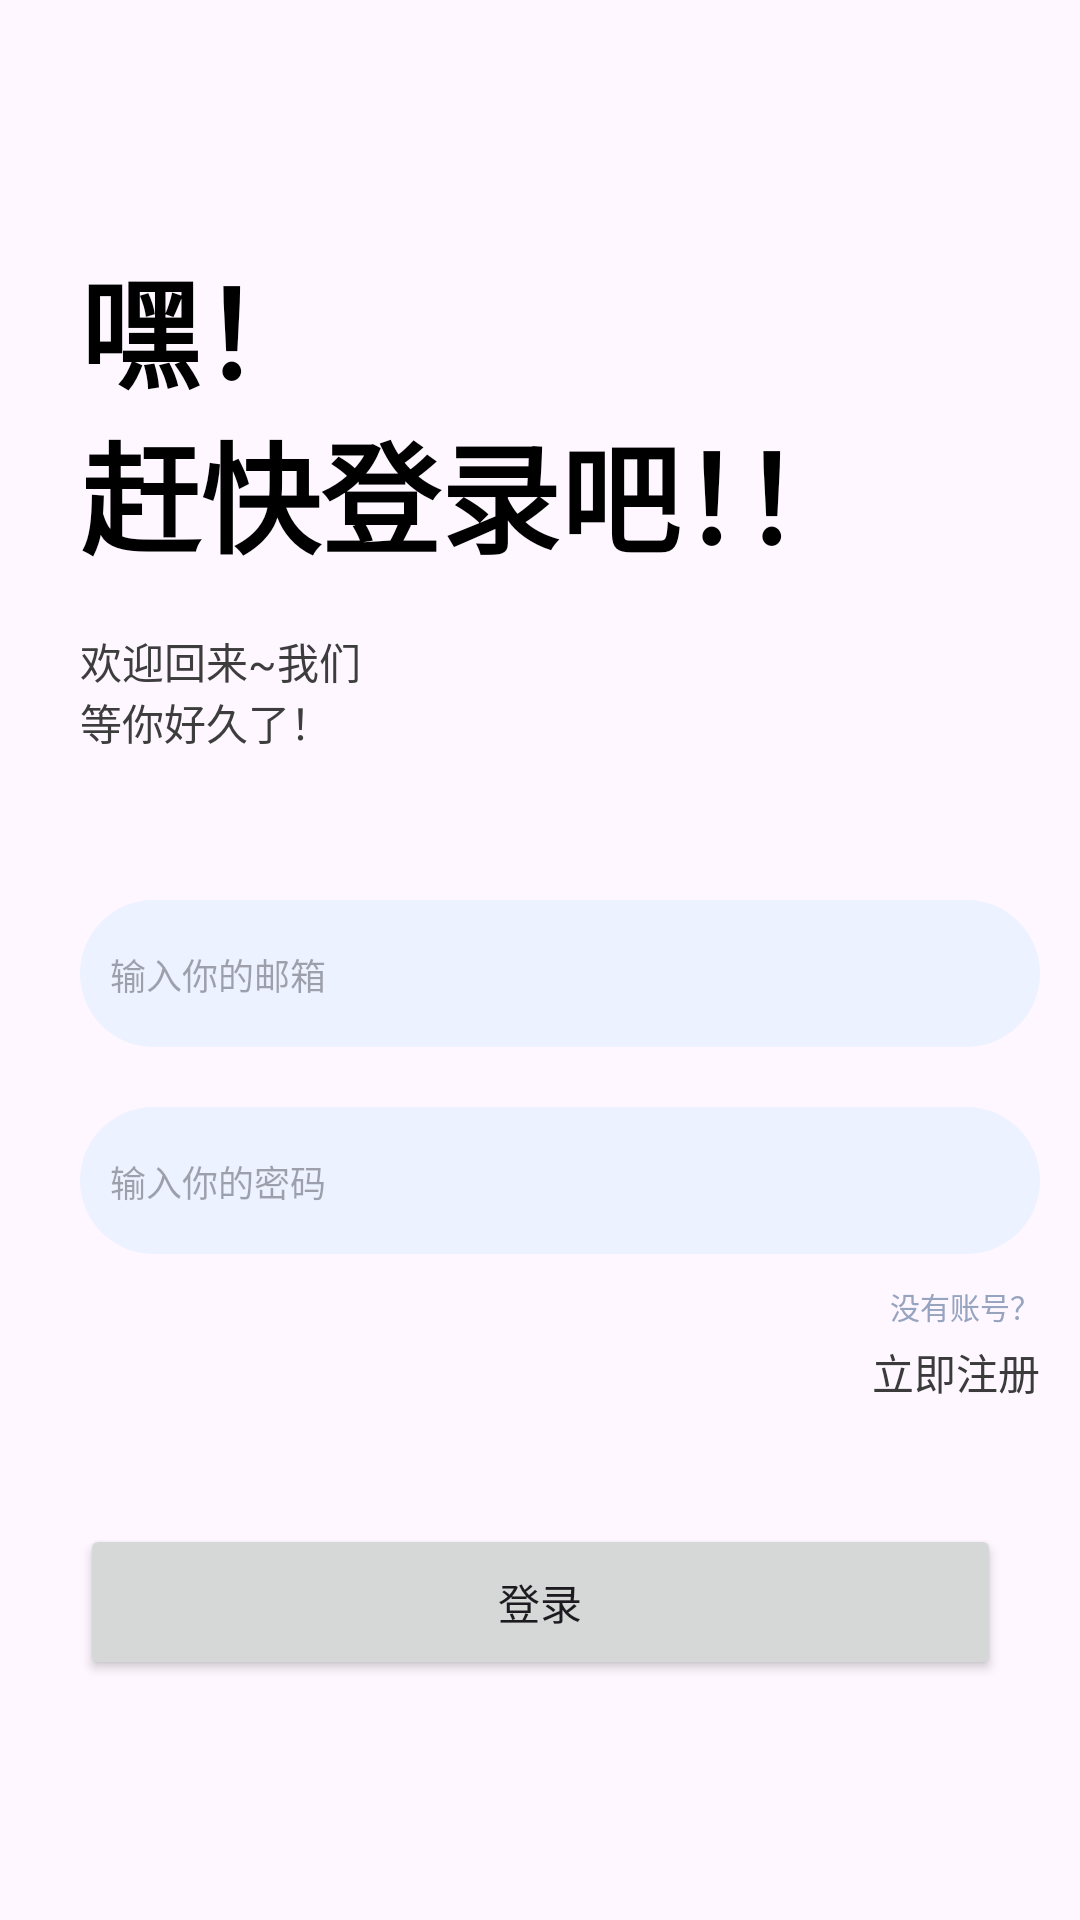

Android layout source for this screen:
<!-- AndroidManifest.xml: application theme Theme.MurphyCampus -->
<!-- res/layout/activity_login.xml -->
<?xml version="1.0" encoding="utf-8"?>
<androidx.constraintlayout.widget.ConstraintLayout xmlns:android="http://schemas.android.com/apk/res/android"
    xmlns:app="http://schemas.android.com/apk/res-auto"
    xmlns:tools="http://schemas.android.com/tools"
    android:layout_width="match_parent"
    android:layout_height="match_parent"
    tools:context=".controller.LoginActivity">



    <TextView
        android:id="@+id/tv_login_title_1"
        android:layout_width="236dp"
        android:layout_height="55dp"
        android:layout_marginLeft="10dp"
        android:layout_marginTop="80dp"
        android:text="嘿！"
        android:textColor="@android:color/black"
        android:textSize="40sp"
        android:textStyle="bold"
        app:layout_constraintEnd_toEndOf="parent"
        app:layout_constraintHorizontal_bias="0.145"
        app:layout_constraintStart_toStartOf="parent"
        app:layout_constraintTop_toTopOf="parent" />

    <TextView
        android:id="@+id/tv_login_title_2"
        android:layout_width="wrap_content"
        android:layout_height="55dp"
        android:text="赶快登录吧！！"
        android:textColor="@android:color/black"
        android:textSize="40sp"
        android:textStyle="bold"
        app:layout_constraintStart_toStartOf="@+id/tv_login_title_1"
        app:layout_constraintTop_toBottomOf="@+id/tv_login_title_1" />

    <TextView
        android:id="@+id/textView"
        android:layout_width="95dp"
        android:layout_height="40dp"
        android:layout_marginTop="20dp"
        android:text="欢迎回来~我们等你好久了！"
        android:textColor="#ff3d3d3d"
        android:textSize="14sp"
        app:layout_constraintStart_toStartOf="@+id/tv_login_title_2"
        app:layout_constraintTop_toBottomOf="@+id/tv_login_title_2" />

    <View
        android:id="@+id/view"
        android:layout_width="320dp"
        android:layout_height="49dp"
        android:layout_marginTop="50dp"
        android:background="@drawable/login_round_round"
        app:layout_constraintStart_toStartOf="@+id/textView"
        app:layout_constraintTop_toBottomOf="@+id/textView"
        tools:ignore="MissingConstraints"></View>

    <EditText
        android:id="@+id/email"
        android:layout_width="300dp"
        android:layout_height="30dp"
        android:layout_marginTop="10dp"
        android:layout_marginLeft="10dp"
        android:textColor="#ff97a4c0"
        android:textSize="12sp"
        android:background="@drawable/bg_cursor"
        android:hint="输入你的邮箱"
        android:inputType="text"
        app:layout_constraintStart_toStartOf="@+id/view"
        app:layout_constraintTop_toTopOf="@+id/view" />

    <View
        android:id="@+id/view1"
        android:layout_width="320dp"
        android:layout_height="49dp"
        android:layout_marginTop="20dp"
        android:background="@drawable/login_round_round"

        app:layout_constraintStart_toStartOf="@+id/view"
        app:layout_constraintTop_toBottomOf="@+id/view"
        tools:ignore="MissingConstraints"></View>

    <EditText
        android:id="@+id/password"
        android:layout_width="300dp"
        android:layout_height="30dp"
        android:layout_marginTop="10dp"
        android:layout_marginLeft="10dp"
        android:background="@drawable/bg_cursor"
        android:inputType="textPassword"
        android:textColor="#ff97a4c0"
        android:textSize="12sp"
        android:hint="输入你的密码"
        app:layout_constraintStart_toStartOf="@+id/view1"
        app:layout_constraintTop_toTopOf="@+id/view1" />

    <Button
        android:id="@+id/login"
        android:layout_width="307dp"
        android:layout_height="52dp"
        android:layout_marginTop="90dp"
        android:text="登录"
        app:layout_constraintEnd_toEndOf="parent"
        app:layout_constraintStart_toStartOf="parent"
        app:layout_constraintTop_toBottomOf="@+id/view1" />


    <TextView
        android:id="@+id/textView4"
        android:layout_width="wrap_content"
        android:layout_height="14dp"
        android:layout_marginTop="10dp"
        android:text="没有账号？"
        android:textColor="#ff97a4c0"
        android:textSize="10sp"
        app:layout_constraintEnd_toEndOf="@+id/view1"
        app:layout_constraintTop_toBottomOf="@+id/view1" />

    <TextView
        android:id="@+id/textView5"
        android:layout_width="wrap_content"
        android:layout_height="wrap_content"
        android:layout_marginTop="5dp"
        android:clickable="true"
        android:text="立即注册"
        android:textColor="#FF3B3B3B"
        app:layout_constraintEnd_toEndOf="@+id/textView4"
        app:layout_constraintTop_toBottomOf="@+id/textView4" />

</androidx.constraintlayout.widget.ConstraintLayout>
<!-- resources referenced by this layout -->
<resources>
  <!-- drawable login_round_round (drawable) -->
  <?xml version="1.0" encoding="utf-8"?>
  <selector xmlns:android="http://schemas.android.com/apk/res/android">
      <item android:width="320dp" android:height="49dp">
          <shape android:shape="rectangle">
              <solid android:color="#ffecf2ff" />
              <corners android:topLeftRadius="25dp" android:topRightRadius="25dp" android:bottomLeftRadius="25dp" android:bottomRightRadius="25dp" />
          </shape>
      </item>
  </selector>
  <style name="Theme.MurphyCampus" parent="Base.Theme.MurphyCampus" />
  <style name="Base.Theme.MurphyCampus" parent="Theme.Material3.DayNight.NoActionBar">
          
          
      </style>
</resources>
